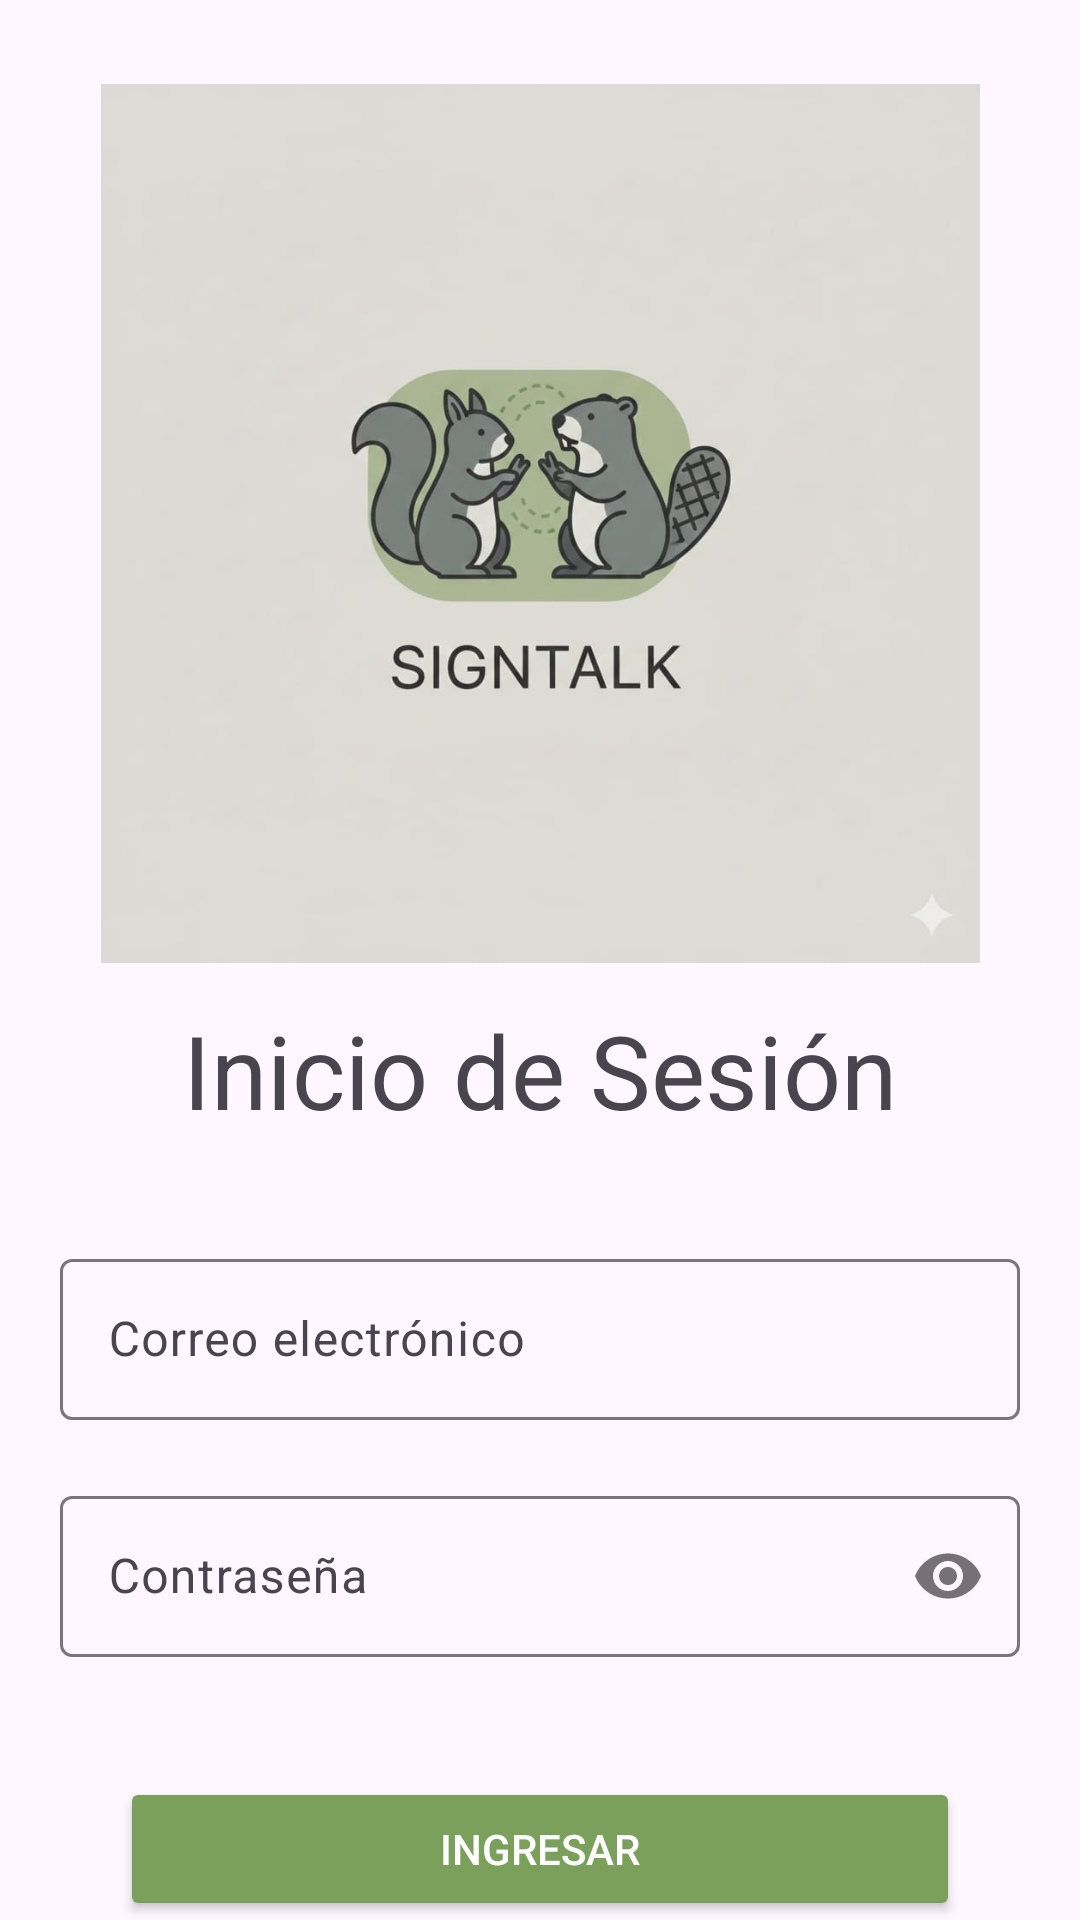

Reconstruct the res/layout file that produces this screen, plus the resources it refers to.
<!-- AndroidManifest.xml: application theme Theme.InterpreteLS -->
<!-- res/layout/activity_login.xml -->
<?xml version="1.0" encoding="utf-8"?>
<androidx.constraintlayout.widget.ConstraintLayout xmlns:android="http://schemas.android.com/apk/res/android"
    xmlns:app="http://schemas.android.com/apk/res-auto"
    xmlns:tools="http://schemas.android.com/tools"
    android:id="@+id/main"
    android:layout_width="match_parent"
    android:layout_height="match_parent"
    tools:context=".Login">

    <ImageView
        android:id="@+id/imageView2"
        android:layout_width="293dp"
        android:layout_height="309dp"
        android:layout_marginStart="59dp"
        android:layout_marginTop="20dp"
        android:layout_marginEnd="59dp"
        android:src="@drawable/logo"
        app:layout_constraintEnd_toEndOf="parent"
        app:layout_constraintStart_toStartOf="parent"
        app:layout_constraintTop_toTopOf="parent" />

    <TextView
        android:id="@+id/textView18"
        android:layout_width="wrap_content"
        android:layout_height="wrap_content"
        android:layout_marginTop="5dp"
        android:text="Inicio de Sesión"
        android:textAppearance="@style/TextAppearance.AppCompat.Display1"
        app:layout_constraintEnd_toEndOf="parent"
        app:layout_constraintStart_toStartOf="parent"
        app:layout_constraintTop_toBottomOf="@+id/imageView2" />

    <com.google.android.material.textfield.TextInputLayout
        android:id="@+id/textInputLayout"
        android:layout_width="match_parent"
        android:layout_height="wrap_content"
        android:layout_marginStart="20dp"
        android:layout_marginTop="35dp"
        android:layout_marginEnd="20dp"
        app:boxBackgroundMode="outline"
        app:layout_constraintEnd_toEndOf="parent"
        app:layout_constraintStart_toStartOf="parent"
        app:layout_constraintTop_toBottomOf="@+id/textView18"
        app:startIconDrawable="@drawable/ic_person">

        <com.google.android.material.textfield.TextInputEditText
            android:id="@+id/EdtUsuario"
            android:layout_width="match_parent"
            android:layout_height="wrap_content"
            android:hint="Correo electrónico"
            android:inputType="textEmailAddress"
            android:padding="16dp" />
    </com.google.android.material.textfield.TextInputLayout>

    <com.google.android.material.textfield.TextInputLayout
        android:id="@+id/textInputLayout2"
        android:layout_width="match_parent"
        android:layout_height="wrap_content"
        android:layout_marginStart="20dp"
        android:layout_marginTop="20dp"
        android:layout_marginEnd="20dp"
        app:boxBackgroundMode="outline"
        app:layout_constraintEnd_toEndOf="parent"
        app:layout_constraintStart_toStartOf="parent"
        app:layout_constraintTop_toBottomOf="@+id/textInputLayout"
        app:passwordToggleEnabled="true"
        app:startIconDrawable="@drawable/ic_lock">

        <com.google.android.material.textfield.TextInputEditText
            android:id="@+id/EdtContrasenia"
            android:layout_width="match_parent"
            android:layout_height="wrap_content"
            android:hint="Contraseña"
            android:inputType="textPassword"
            android:padding="16dp" />
    </com.google.android.material.textfield.TextInputLayout>

    <Button
        android:id="@+id/btningresar"
        android:layout_width="0dp"
        android:layout_height="wrap_content"
        android:layout_marginStart="40dp"
        android:layout_marginTop="40dp"
        android:layout_marginEnd="40dp"
        android:backgroundTint="@color/primary_green"
        android:text="INGRESAR"
        android:textColor="#FFFFFF"
        app:layout_constraintEnd_toEndOf="parent"
        app:layout_constraintStart_toStartOf="parent"
        app:layout_constraintTop_toBottomOf="@+id/textInputLayout2" />

    <TextView
        android:id="@+id/CrarCuenta"
        android:layout_width="wrap_content"
        android:layout_height="wrap_content"
        android:layout_marginTop="20dp"
        android:text="Crear cuenta"
        android:textColor="#E91E63"
        android:textSize="16sp"
        app:layout_constraintEnd_toEndOf="parent"
        app:layout_constraintStart_toStartOf="parent"
        app:layout_constraintTop_toBottomOf="@+id/btningresar" />

</androidx.constraintlayout.widget.ConstraintLayout>
<!-- resources referenced by this layout -->
<resources>
  <color name="primary_green">#7BA05B</color>
  <!-- drawable logo: jpeg bitmap (drawable, 27037 bytes) -->
  <style name="Theme.InterpreteLS" parent="Base.Theme.InterpreteLS" />
  <style name="Base.Theme.InterpreteLS" parent="Theme.Material3.DayNight.NoActionBar">
          
          
      </style>
</resources>
